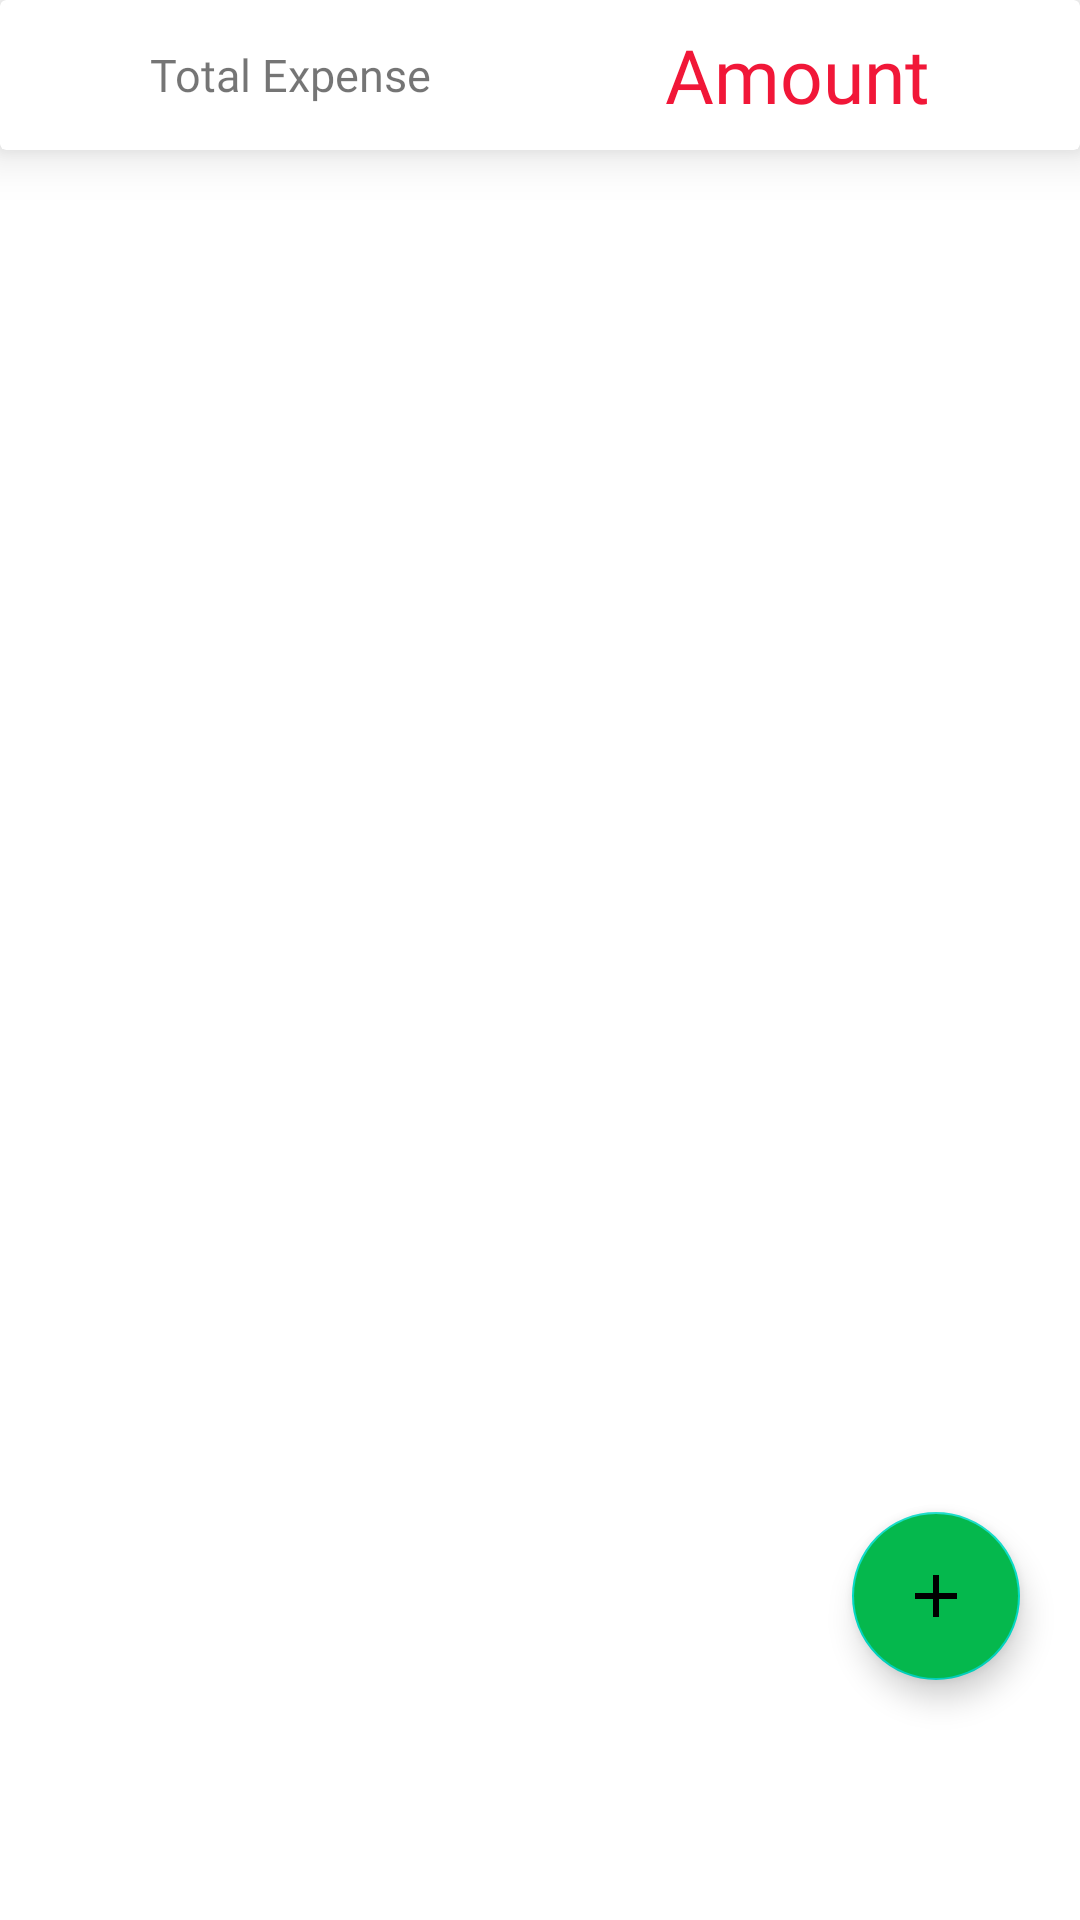

Write the Android layout XML for this screen, with the resource values it uses.
<!-- AndroidManifest.xml: application theme Theme.PlayspotTheme -->
<!-- res/layout/fragment_s_expense.xml -->
<?xml version="1.0" encoding="utf-8"?>
<RelativeLayout xmlns:android="http://schemas.android.com/apk/res/android"
    xmlns:tools="http://schemas.android.com/tools"
    android:layout_width="match_parent"
    android:layout_height="match_parent"
    xmlns:app="http://schemas.android.com/apk/res-auto"
    tools:context=".stadium.StadiumAccounts.SExpenseFragment">
    <androidx.cardview.widget.CardView
        android:layout_width="match_parent"
        android:layout_height="50dp"
        android:layout_alignParentTop="true"
        android:id="@+id/total"
        app:cardElevation="10dp">
        <RelativeLayout
            android:layout_width="match_parent"
            android:layout_height="match_parent">

            <TextView
                android:layout_width="wrap_content"
                android:layout_height="wrap_content"
                android:layout_alignParentStart="true"
                android:layout_centerVertical="true"
                android:layout_marginLeft="50dp"
                android:fontFamily="@font/poppins_bold"
                android:text="Total Expense"
                android:textSize="15sp" />
            <TextView
                android:id="@+id/sTotalExpense"
                android:layout_width="wrap_content"
                android:layout_height="wrap_content"
                android:text="Amount"
                android:layout_centerVertical="true"
                android:textSize="25sp"
                android:textColor="@color/red"
                android:layout_alignParentEnd="true"
                android:layout_marginRight="50dp"
                android:fontFamily="@font/poppins_bold"/>
        </RelativeLayout>
    </androidx.cardview.widget.CardView>

    <androidx.recyclerview.widget.RecyclerView
        android:id="@+id/recyclerSExpenseList"
        android:layout_width="match_parent"
        android:layout_height="match_parent"
        android:layout_below="@id/total" />
    <com.google.android.material.floatingactionbutton.FloatingActionButton
        android:layout_width="wrap_content"
        android:id="@+id/sExpenseAdd"
        android:layout_height="wrap_content"
        android:src="@drawable/ic_baseline_add_24"
        android:layout_alignParentBottom="true"
        android:layout_alignParentEnd="true"
        android:layout_marginBottom="80dp"
        android:backgroundTint="@color/green_primary"
        android:layout_marginRight="20dp"/>

</RelativeLayout>
<!-- resources referenced by this layout -->
<resources>
  <color name="green_primary">#FF05B84D</color>
  <color name="red">#F11738</color>
  <!-- drawable ic_baseline_add_24 (drawable) -->
  <vector android:height="24dp" android:tint="#797878"
      android:viewportHeight="24" android:viewportWidth="24"
      android:width="24dp" xmlns:android="http://schemas.android.com/apk/res/android">
      <path android:fillColor="@android:color/white" android:pathData="M19,13h-6v6h-2v-6H5v-2h6V5h2v6h6v2z"/>
  </vector>
  <style name="Theme.PlayspotTheme" parent="Theme.MaterialComponents.DayNight.NoActionBar">
          
          <item name="colorPrimary">@color/green_100</item>
          <item name="colorPrimaryVariant">@color/green_primary</item>
          <item name="colorOnPrimary">@color/white</item>
          
          <item name="colorSecondary">@color/teal_200</item>
          <item name="colorSecondaryVariant">@color/teal_700</item>
          <item name="colorOnSecondary">@color/black</item>
          
          <item name="android:statusBarColor" tools:targetApi="l">?attr/colorPrimaryVariant</item>
          
      </style>
  <color name="green_100">#FF7DE393</color>
  <color name="white">#FFFFFFFF</color>
  <color name="teal_200">#FF03DAC5</color>
  <color name="teal_700">#FF018786</color>
  <color name="black">#FF000000</color>
</resources>
